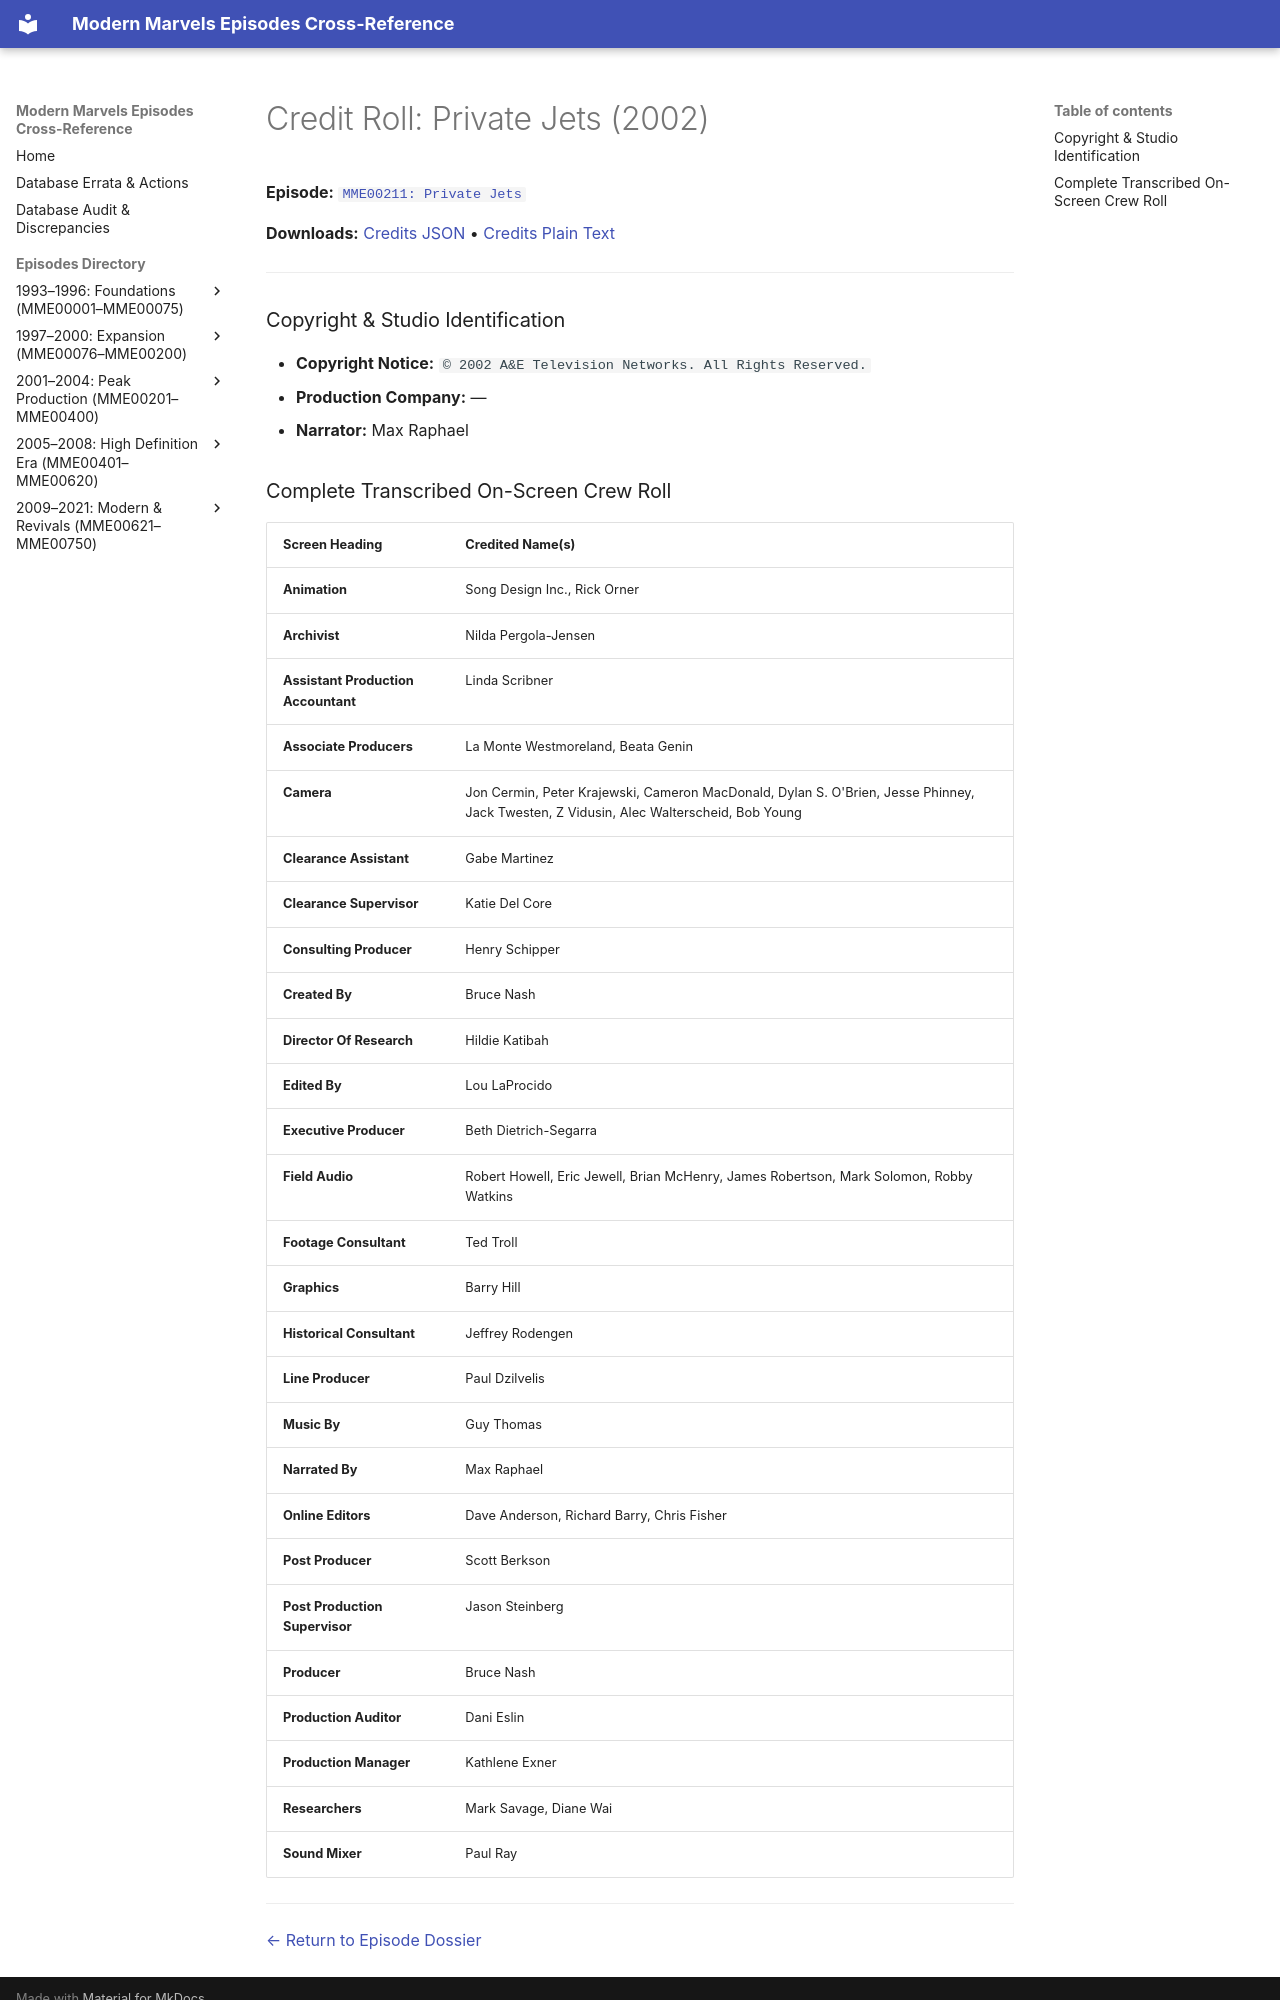

repository: ModernMarvelsFan/ModernMarvels · page: credits/MME00211-credits/index.html · generator: mkdocs

# Credit Roll: Private Jets (2002)
**Episode:** [`MME00211: Private Jets`](../episodes/MME00211.md)

**Downloads:** [Credits JSON](json/MME00211-credits.json) • [Credits Plain Text](txt/MME00211-credits.txt)

---

### Copyright & Studio Identification
* **Copyright Notice:** `© 2002 A&E Television Networks. All Rights Reserved.`
* **Production Company:** —
* **Narrator:** Max Raphael
